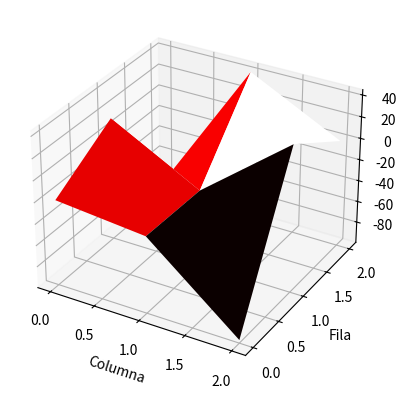

Write Python code to recreate this figure.
import numpy as np
import random
import matplotlib.pyplot as plt
from mpl_toolkits.mplot3d import Axes3D
def power_method(matrix, num_iterations):
    # Inicialización del vector inicial
    n = matrix.shape[0]
    initial_vector = np.ones(n)

    # Iteraciones del método de las potencias
    for _ in range(num_iterations):
        # Multiplicación de la matriz por el vector
        product = np.dot(matrix, initial_vector)

        # Normalización del vector resultante
        initial_vector = product / np.linalg.norm(product)

    # Cálculo del autovalor dominante
    eigenvalue = np.dot(np.dot(matrix, initial_vector), initial_vector) / np.dot(initial_vector, initial_vector)

    return eigenvalue, initial_vector
n = int(random.randint(2,4))
m = int(random.randint(2,4))
matriz = np.zeros((m,n))
for i in range(m):
        
        for j in range(n):
            valor = int(random.randint(-100,100))
            matriz[i][j] = valor
    
print(matriz)   
#autovector,autovalor = power_method(matriz,100)
fig = plt.figure()
ax = fig.add_subplot(111, projection='3d')

x = np.arange(n)
y = np.arange(m)
X, Y = np.meshgrid(x, y)
Z = matriz

ax.plot_surface(X, Y, Z, cmap='hot')

ax.set_xlabel('Columna')
ax.set_ylabel('Fila')
ax.set_zlabel('Valor')

plt.show()

""""print("autovalor: ")
print(autovector)
print("autovector dominate: ", autovalor)"""
